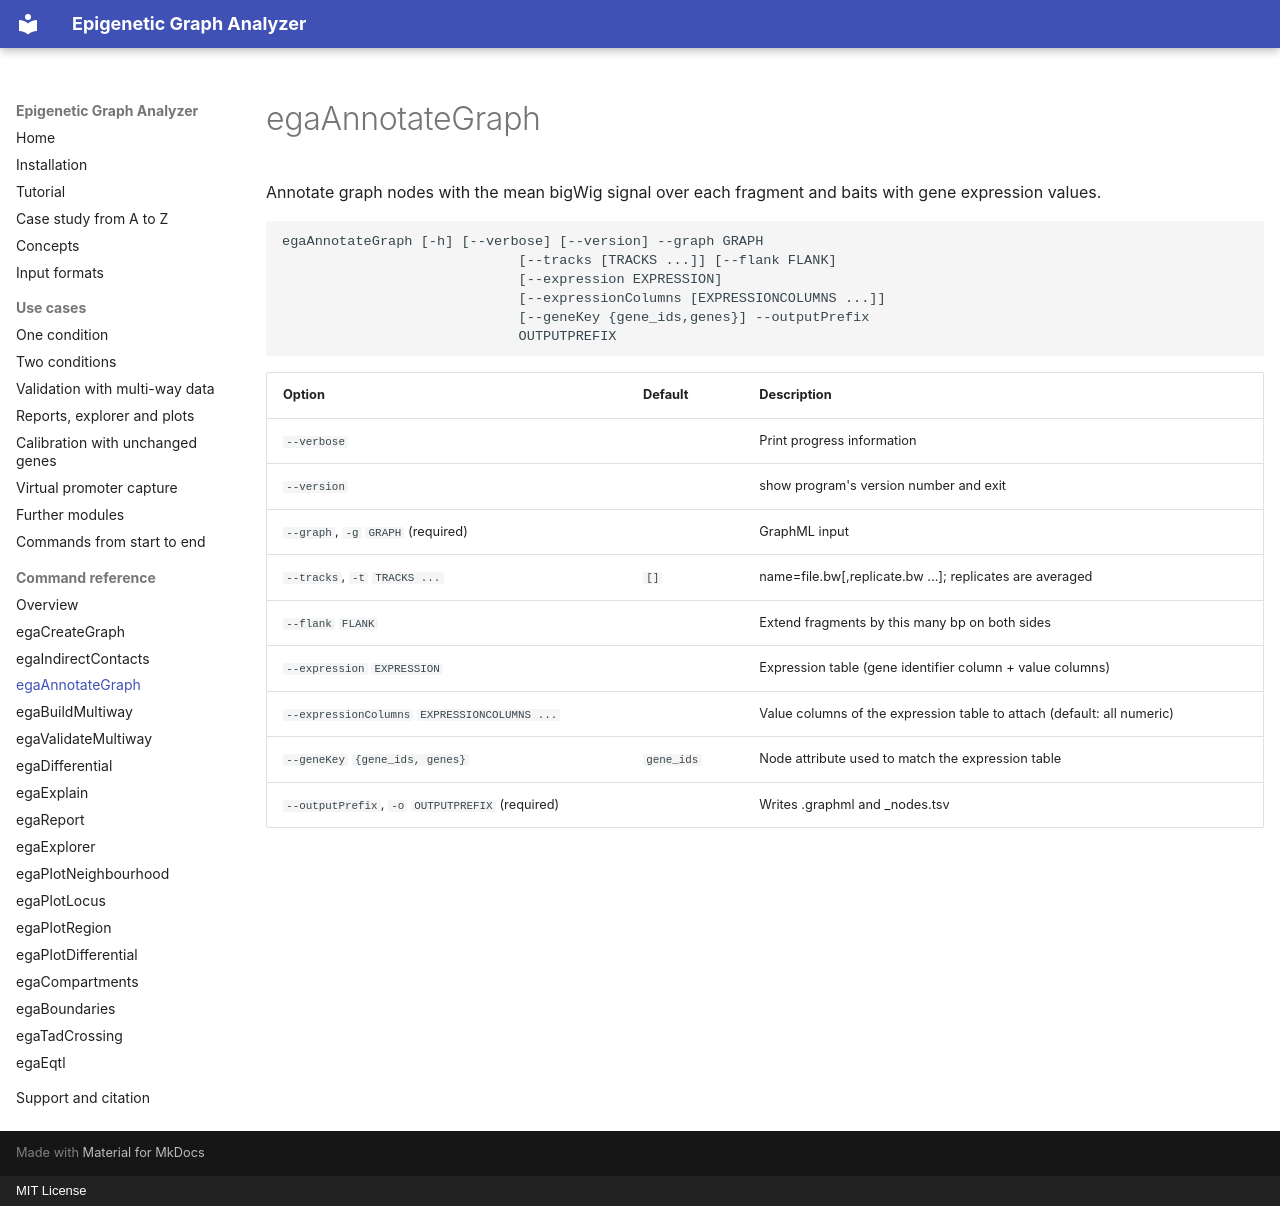

repository: joachimwolff/Epigenetic-Graph-Analyzer · page: reference/egaAnnotateGraph/index.html · generator: mkdocs · copyright: MIT License

# egaAnnotateGraph

Annotate graph nodes with the mean bigWig signal over each fragment and baits with gene expression values.

```text
egaAnnotateGraph [-h] [--verbose] [--version] --graph GRAPH
                             [--tracks [TRACKS ...]] [--flank FLANK]
                             [--expression EXPRESSION]
                             [--expressionColumns [EXPRESSIONCOLUMNS ...]]
                             [--geneKey {gene_ids,genes}] --outputPrefix
                             OUTPUTPREFIX
```

| Option | Default | Description |
|---|---|---|
| `--verbose` |  | Print progress information |
| `--version` |  | show program's version number and exit |
| `--graph`, `-g` `GRAPH` (required) |  | GraphML input |
| `--tracks`, `-t` `TRACKS ...` | `[]` | name=file.bw[,replicate.bw ...]; replicates are averaged |
| `--flank` `FLANK` |  | Extend fragments by this many bp on both sides |
| `--expression` `EXPRESSION` |  | Expression table (gene identifier column + value columns) |
| `--expressionColumns` `EXPRESSIONCOLUMNS ...` |  | Value columns of the expression table to attach (default: all numeric) |
| `--geneKey` `{gene_ids, genes}` | `gene_ids` | Node attribute used to match the expression table |
| `--outputPrefix`, `-o` `OUTPUTPREFIX` (required) |  | Writes <prefix>.graphml and _nodes.tsv |
